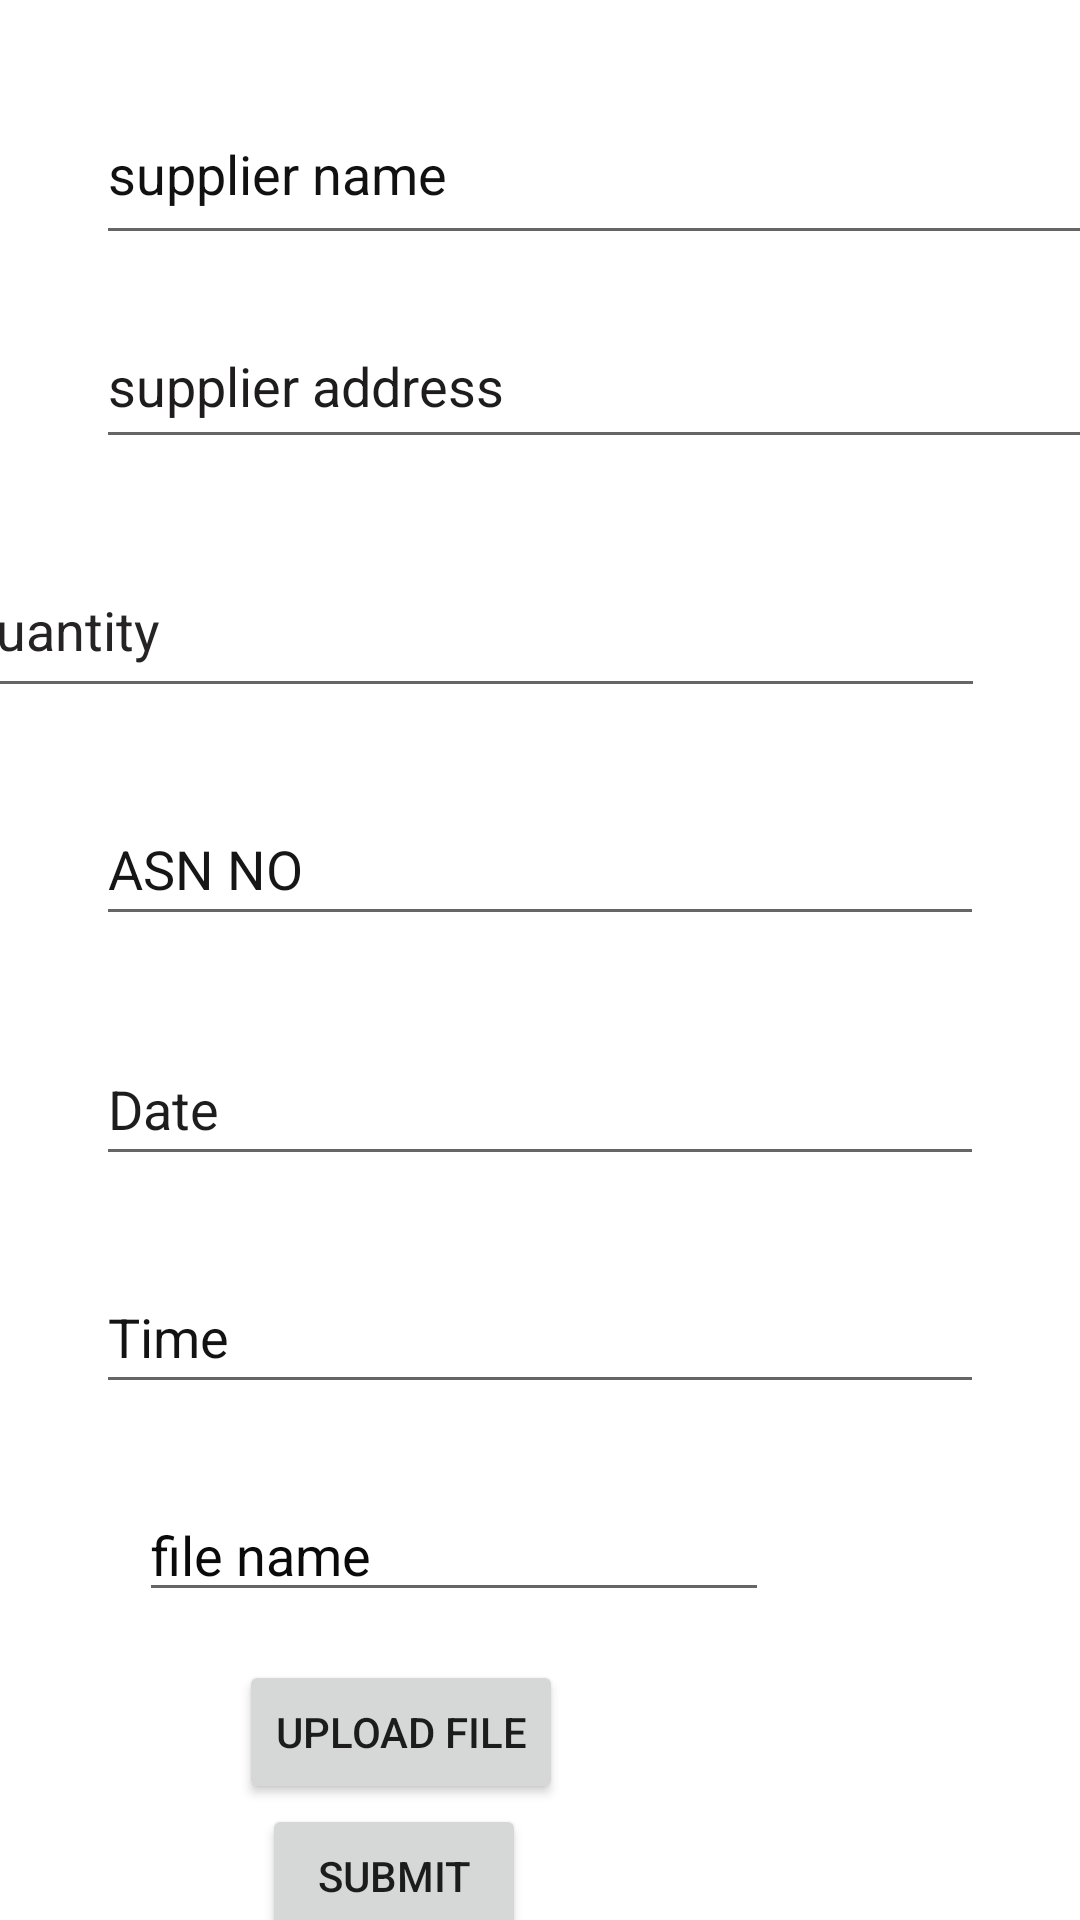

Reconstruct the res/layout file that produces this screen, plus the resources it refers to.
<!-- AndroidManifest.xml: application theme Theme.LTRPMLOGISTICS -->
<!-- res/layout/activity_delivery.xml -->
<?xml version="1.0" encoding="utf-8"?>
<androidx.constraintlayout.widget.ConstraintLayout xmlns:android="http://schemas.android.com/apk/res/android"
    xmlns:app="http://schemas.android.com/apk/res-auto"
    xmlns:tools="http://schemas.android.com/tools"
    android:layout_width="match_parent"
    android:layout_height="match_parent"
    android:background="@drawable/background"
    tools:context=".delivery">

    <TextView
        android:id="@+id/collectiondata"
        android:layout_width="wrap_content"
        android:layout_height="wrap_content"
        tools:layout_editor_absoluteX="87dp"
        tools:layout_editor_absoluteY="49dp"
        tools:ignore="MissingConstraints" />

    <EditText
        android:id="@+id/suppname"
        android:layout_width="347dp"
        android:layout_height="57dp"
        android:layout_marginStart="32dp"
        android:layout_marginTop="28dp"
        android:layout_marginEnd="32dp"
        android:ems="10"
        android:hint="supplier name"
        android:inputType="textPersonName"
        android:textColorHint="#121111"
        app:layout_constraintEnd_toEndOf="parent"
        app:layout_constraintHorizontal_bias="0.0"
        app:layout_constraintStart_toStartOf="parent"
        app:layout_constraintTop_toTopOf="parent" />

    <EditText
        android:id="@+id/suppaddress"
        android:layout_width="347dp"
        android:layout_height="52dp"
        android:layout_marginStart="32dp"
        android:layout_marginTop="16dp"
        android:layout_marginEnd="32dp"
        android:ems="10"
        android:hint="supplier address"
        android:inputType="textPersonName"
        android:textColorHint="#1E1C1C"
        app:layout_constraintEnd_toEndOf="parent"
        app:layout_constraintHorizontal_bias="0.0"
        app:layout_constraintStart_toStartOf="parent"
        app:layout_constraintTop_toBottomOf="@+id/suppname" />

    <EditText
        android:id="@+id/quantity"
        android:layout_width="346dp"
        android:layout_height="55dp"
        android:layout_marginStart="32dp"
        android:layout_marginTop="28dp"
        android:layout_marginEnd="32dp"
        android:ems="10"
        android:hint="Quantity"
        android:inputType="textPersonName"
        android:textColorHint="#252323"
        app:layout_constraintEnd_toEndOf="parent"
        app:layout_constraintHorizontal_bias="1.0"
        app:layout_constraintStart_toStartOf="parent"
        app:layout_constraintTop_toBottomOf="@+id/suppaddress" />

    <EditText
        android:id="@+id/asnno"
        android:layout_width="0dp"
        android:layout_height="wrap_content"
        android:layout_marginStart="32dp"
        android:layout_marginTop="28dp"
        android:layout_marginEnd="32dp"
        android:ems="10"
        android:hint="ASN NO"
        android:inputType="textPersonName"
        android:minHeight="48dp"
        android:textColorHint="#171616"
        app:layout_constraintEnd_toEndOf="parent"
        app:layout_constraintHorizontal_bias="1.0"
        app:layout_constraintStart_toStartOf="parent"
        app:layout_constraintTop_toBottomOf="@+id/quantity" />

    <EditText
        android:id="@+id/date"
        android:layout_width="0dp"
        android:layout_height="wrap_content"
        android:layout_marginStart="32dp"
        android:layout_marginTop="32dp"
        android:layout_marginEnd="32dp"
        android:ems="10"
        android:hint="Date"
        android:inputType="textPersonName"
        android:minHeight="48dp"
        android:textColorHint="#1E1D1D"
        app:layout_constraintEnd_toEndOf="parent"
        app:layout_constraintHorizontal_bias="0.0"
        app:layout_constraintStart_toStartOf="parent"
        app:layout_constraintTop_toBottomOf="@+id/asnno" />

    <EditText
        android:id="@+id/time"
        android:layout_width="0dp"
        android:layout_height="wrap_content"
        android:layout_marginStart="32dp"
        android:layout_marginTop="28dp"
        android:layout_marginEnd="32dp"
        android:ems="10"
        android:hint="Time"
        android:inputType="textPersonName"
        android:minHeight="48dp"
        android:textColorHint="#131313"
        app:layout_constraintEnd_toEndOf="parent"
        app:layout_constraintHorizontal_bias="1.0"
        app:layout_constraintStart_toStartOf="parent"
        app:layout_constraintTop_toBottomOf="@+id/date" />

    <EditText
        android:id="@+id/filename"
        android:layout_width="wrap_content"
        android:layout_height="wrap_content"
        android:layout_marginTop="28dp"
        android:ems="10"
        android:hint="file name"
        android:inputType="textPersonName"
        android:textColorHint="#0B0A0A"
        app:layout_constraintEnd_toEndOf="@+id/time"
        app:layout_constraintHorizontal_bias="0.167"
        app:layout_constraintStart_toStartOf="@+id/time"
        app:layout_constraintTop_toBottomOf="@+id/time" />

    <Button
        android:id="@+id/uploadfiles"
        android:layout_width="wrap_content"
        android:layout_height="wrap_content"
        android:layout_marginTop="16dp"
        android:text="upload file"
        app:layout_constraintEnd_toEndOf="@+id/filename"
        app:layout_constraintHorizontal_bias="0.327"
        app:layout_constraintStart_toStartOf="@+id/filename"
        app:layout_constraintTop_toBottomOf="@+id/filename" />

    <Button
        android:id="@+id/submitfiles"
        android:layout_width="wrap_content"
        android:layout_height="wrap_content"
        android:text="submit"
        app:layout_constraintEnd_toEndOf="@+id/uploadfiles"
        app:layout_constraintHorizontal_bias="0.387"
        app:layout_constraintStart_toStartOf="@+id/uploadfiles"
        app:layout_constraintTop_toBottomOf="@+id/uploadfiles" />


</androidx.constraintlayout.widget.ConstraintLayout>
<!-- resources referenced by this layout -->
<resources>
  <style name="Theme.LTRPMLOGISTICS" parent="Theme.MaterialComponents.DayNight.NoActionBar">
          
          <item name="colorPrimary">@color/purple_500</item>
          <item name="colorPrimaryVariant">@color/purple_700</item>
          <item name="colorOnPrimary">@color/white</item>
          
          <item name="colorSecondary">@color/teal_200</item>
          <item name="colorSecondaryVariant">@color/teal_700</item>
          <item name="colorOnSecondary">@color/black</item>
          
          <item name="android:statusBarColor" tools:targetApi="l">?attr/colorPrimaryVariant</item>
          
      </style>
  <!-- not gathered from this repository: default colours our renderer supplied (Android Studio template values) -->
  <color name="purple_500">#FF6200EE</color>
  <color name="purple_700">#FF3700B3</color>
  <color name="teal_200">#FF03DAC5</color>
  <color name="teal_700">#FF018786</color>
  <color name="black">#FF000000</color>
  <color name="white">#FFFFFFFF</color>
</resources>
